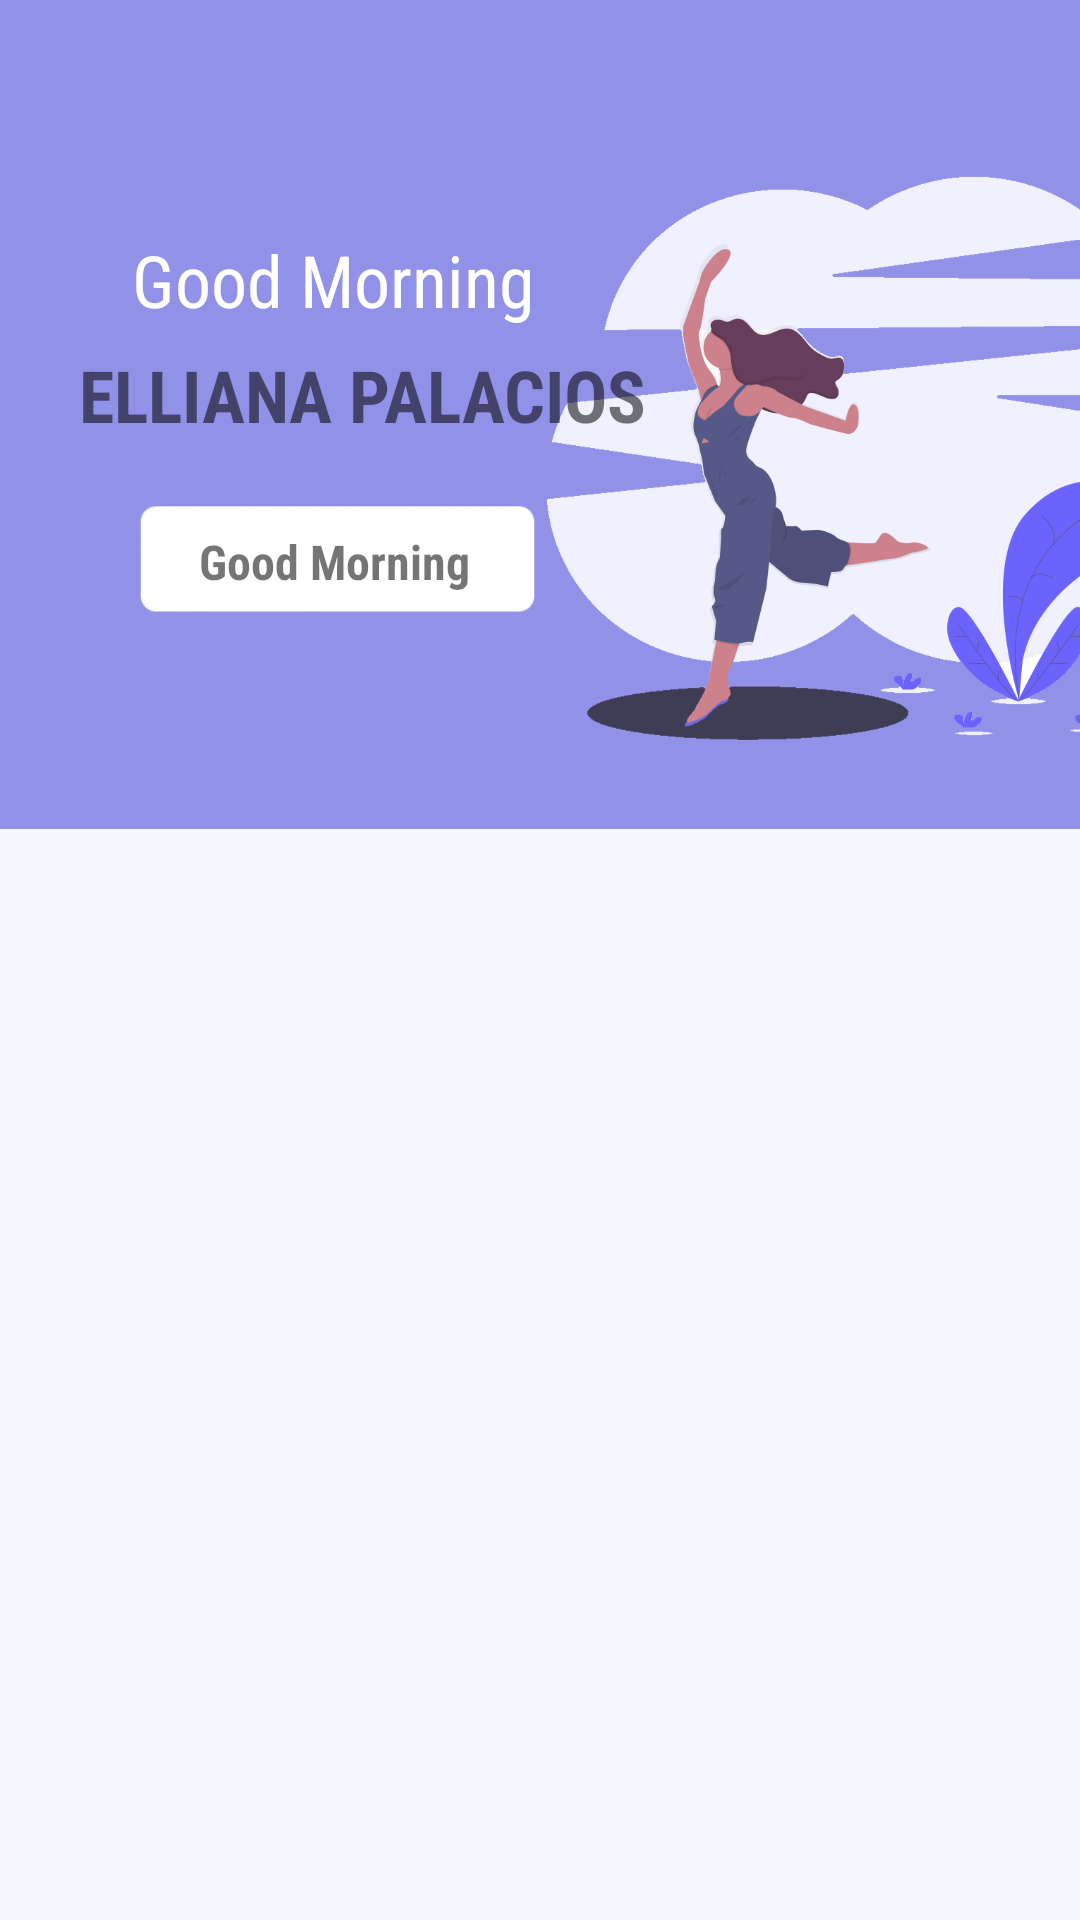

Produce the Android XML layout that renders to this screen, including the resource entries it uses.
<!-- AndroidManifest.xml: application theme AppTheme -->
<!-- res/layout/activity_exercise.xml -->
<?xml version="1.0" encoding="utf-8"?>
<androidx.constraintlayout.widget.ConstraintLayout xmlns:android="http://schemas.android.com/apk/res/android"
    xmlns:app="http://schemas.android.com/apk/res-auto"
    xmlns:tools="http://schemas.android.com/tools"
    android:layout_width="match_parent"
    android:layout_height="match_parent"
    android:background="#f4f7fe"
    tools:context=".ExerciseActivity">


    <ImageView
        android:id="@+id/backgroundImage"
        android:layout_width="437dp"
        android:layout_height="313dp"
        android:contentDescription="@string/backgroundtop"
        android:scaleType="center"
        app:layout_constraintBottom_toTopOf="@+id/featured_recycler"
        app:layout_constraintEnd_toEndOf="parent"
        app:layout_constraintStart_toStartOf="parent"
        app:layout_constraintTop_toTopOf="parent"
        app:srcCompat="@drawable/rectanglehome" />


    <ImageView
        android:id="@+id/illustrationImageView"
        android:layout_width="298dp"
        android:layout_height="297dp"
        android:layout_marginStart="192dp"
        android:layout_marginLeft="192dp"
        android:layout_marginTop="4dp"
        android:contentDescription="@string/illustration"
        app:layout_constraintStart_toStartOf="@+id/backgroundImage"
        app:layout_constraintTop_toTopOf="parent"
        app:srcCompat="@drawable/workout" />

    <TextView
        android:id="@+id/dayTextView"
        android:layout_width="wrap_content"
        android:layout_height="wrap_content"
        android:layout_marginStart="43dp"
        android:layout_marginLeft="43dp"
        android:layout_marginTop="76dp"
        android:padding="1dp"
        android:text="@string/greetingTextView"
        android:textColor="#FFFFFF"
        android:textSize="24sp"
        app:fontFamily="sans-serif-condensed"
        app:layout_constraintStart_toStartOf="parent"
        app:layout_constraintTop_toTopOf="parent" />

    <TextView
        android:id="@+id/ellianaTextView"
        android:layout_width="wrap_content"
        android:layout_height="wrap_content"
        android:layout_marginTop="4dp"
        android:padding="1dp"
        android:text="@string/ellianaTextView"
        android:textSize="24sp"
        android:textStyle="bold"
        app:fontFamily="sans-serif-condensed"
        app:layout_constraintEnd_toEndOf="parent"
        app:layout_constraintHorizontal_bias="0.15"
        app:layout_constraintStart_toStartOf="parent"
        app:layout_constraintTop_toBottomOf="@+id/dayTextView" />


    <ImageView
        android:id="@+id/imageView"
        android:layout_width="139dp"
        android:layout_height="80dp"
        android:layout_marginStart="43dp"
        android:layout_marginLeft="43dp"
        app:layout_constraintStart_toStartOf="parent"
        app:layout_constraintTop_toBottomOf="@+id/ellianaTextView"
        app:srcCompat="@drawable/cardmenu" />

    <androidx.recyclerview.widget.RecyclerView
        android:id="@+id/featured_recycler"
        android:layout_width="411dp"
        android:layout_height="379dp"
        android:layout_marginBottom="22dp"
        app:layout_constraintBottom_toBottomOf="parent"
        app:layout_constraintEnd_toEndOf="parent"
        app:layout_constraintHorizontal_bias="0.5"
        app:layout_constraintStart_toStartOf="parent" />

    <TextView
        android:id="@+id/timeTextView"
        android:layout_width="wrap_content"
        android:layout_height="wrap_content"
        android:layout_marginStart="39dp"
        android:layout_marginLeft="39dp"
        android:layout_marginTop="29dp"
        android:layout_marginEnd="41dp"
        android:layout_marginRight="41dp"
        android:layout_marginBottom="32dp"
        android:fontFamily="sans-serif-condensed"
        android:text="Good Morning"
        android:textSize="16sp"
        android:textStyle="bold"
        app:layout_constraintBottom_toBottomOf="@+id/imageView"
        app:layout_constraintEnd_toEndOf="@+id/imageView"
        app:layout_constraintStart_toStartOf="@+id/imageView"
        app:layout_constraintTop_toTopOf="@+id/imageView" />


</androidx.constraintlayout.widget.ConstraintLayout>
<!-- resources referenced by this layout -->
<resources>
  <!-- drawable cardmenu: png bitmap (drawable, 11270 bytes) -->
  <!-- drawable rectanglehome: png bitmap (drawable, 1896 bytes) -->
  <!-- drawable workout: png bitmap (drawable, 65636 bytes) -->
  <string name="backgroundtop">backgroundtop</string>
  <string name="ellianaTextView">ELLIANA PALACIOS</string>
  <string name="greetingTextView">Good Morning</string>
  <string name="illustration">illustration</string>
  <style name="AppTheme" parent="Theme.AppCompat.Light.NoActionBar">
          
          <item name="colorPrimary">#966EDA</item>
          <item name="colorPrimaryDark">#D6000000</item>
          <item name="colorAccent">#966EDA</item>
      </style>
</resources>
